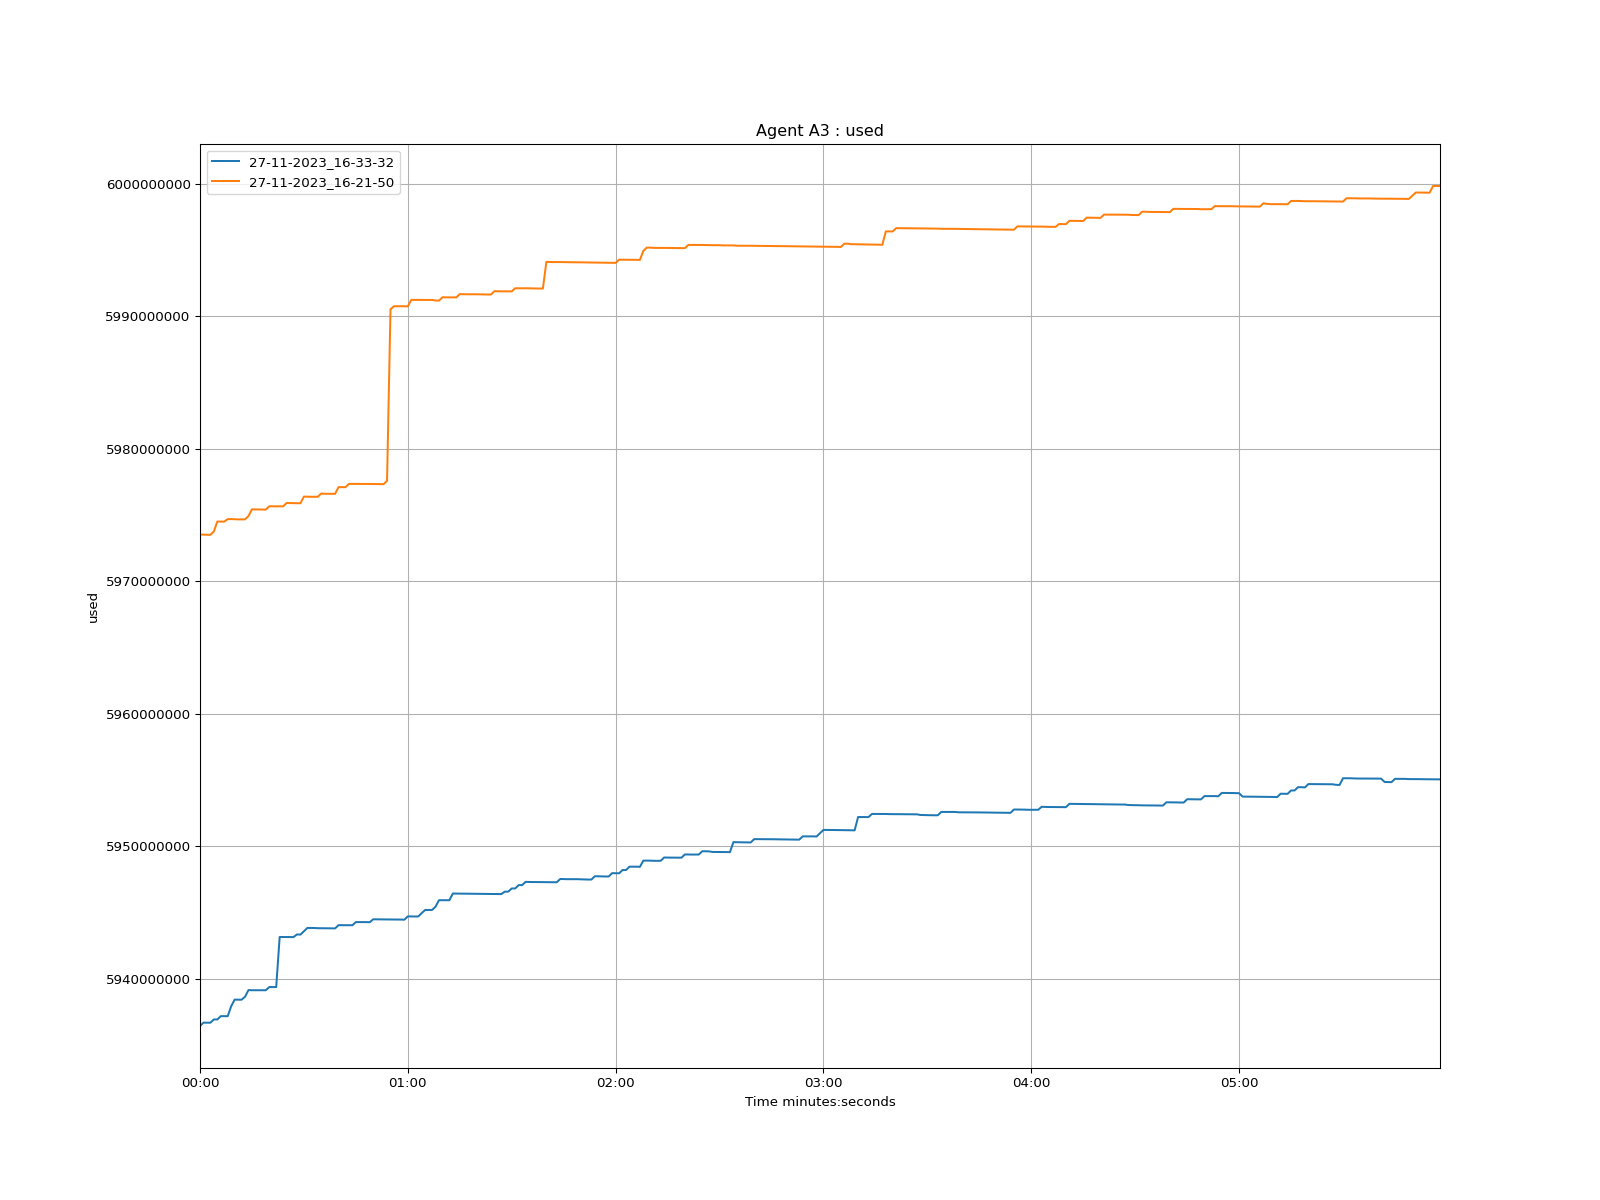

The file beside this chart, header and first rows:
time, 27-11-2023_16-33-32, 27-11-2023_16-21-50
1970-01-01 00:00:00, 5936436000, 5973540000
1970-01-01 00:00:01, 5936688000, 5973528000
1970-01-01 00:00:02, 5936688000, 5973520000
1970-01-01 00:00:03, 5936684000, 5973520000
1970-01-01 00:00:04, 5936932000, 5973768000
1970-01-01 00:00:05, 5936928000, 5974520000
1970-01-01 00:00:06, 5937180000, 5974512000
1970-01-01 00:00:07, 5937176000, 5974512000
1970-01-01 00:00:08, 5937176000, 5974704000
1970-01-01 00:00:09, 5937924000, 5974704000
1970-01-01 00:00:10, 5938428000, 5974692000
1970-01-01 00:00:11, 5938428000, 5974684000
1970-01-01 00:00:12, 5938420000, 5974684000
1970-01-01 00:00:13, 5938644000, 5974684000
1970-01-01 00:00:14, 5939148000, 5974936000
1970-01-01 00:00:15, 5939136000, 5975440000
1970-01-01 00:00:16, 5939136000, 5975432000
1970-01-01 00:00:17, 5939136000, 5975432000
1970-01-01 00:00:18, 5939136000, 5975428000
1970-01-01 00:00:19, 5939136000, 5975420000
1970-01-01 00:00:20, 5939376000, 5975672000
1970-01-01 00:00:21, 5939376000, 5975668000
1970-01-01 00:00:22, 5939376000, 5975668000
1970-01-01 00:00:23, 5943156000, 5975668000
1970-01-01 00:00:24, 5943152000, 5975668000
1970-01-01 00:00:25, 5943148000, 5975920000
1970-01-01 00:00:26, 5943148000, 5975912000
1970-01-01 00:00:27, 5943148000, 5975904000
1970-01-01 00:00:28, 5943348000, 5975904000
1970-01-01 00:00:29, 5943336000, 5975900000
1970-01-01 00:00:30, 5943588000, 5976404000
1970-01-01 00:00:31, 5943840000, 5976392000
1970-01-01 00:00:32, 5943840000, 5976388000
1970-01-01 00:00:33, 5943836000, 5976388000
1970-01-01 00:00:34, 5943820000, 5976388000
1970-01-01 00:00:35, 5943820000, 5976636000
1970-01-01 00:00:36, 5943820000, 5976616000
1970-01-01 00:00:37, 5943812000, 5976616000
1970-01-01 00:00:38, 5943808000, 5976616000
1970-01-01 00:00:39, 5943804000, 5976612000
1970-01-01 00:00:40, 5944048000, 5977116000
1970-01-01 00:00:41, 5944048000, 5977116000
1970-01-01 00:00:42, 5944048000, 5977116000
1970-01-01 00:00:43, 5944044000, 5977364000
1970-01-01 00:00:44, 5944044000, 5977360000
1970-01-01 00:00:45, 5944280000, 5977360000
1970-01-01 00:00:46, 5944280000, 5977360000
1970-01-01 00:00:47, 5944280000, 5977360000
1970-01-01 00:00:48, 5944280000, 5977356000
1970-01-01 00:00:49, 5944268000, 5977356000
1970-01-01 00:00:50, 5944492000, 5977356000
1970-01-01 00:00:51, 5944488000, 5977348000
1970-01-01 00:00:52, 5944488000, 5977348000
1970-01-01 00:00:53, 5944484000, 5977340000
1970-01-01 00:00:54, 5944484000, 5977592000
1970-01-01 00:00:55, 5944476000, 5990540000
1970-01-01 00:00:56, 5944476000, 5990776000
1970-01-01 00:00:57, 5944472000, 5990776000
1970-01-01 00:00:58, 5944472000, 5990776000
1970-01-01 00:00:59, 5944460000, 5990772000
... 299 more rows
